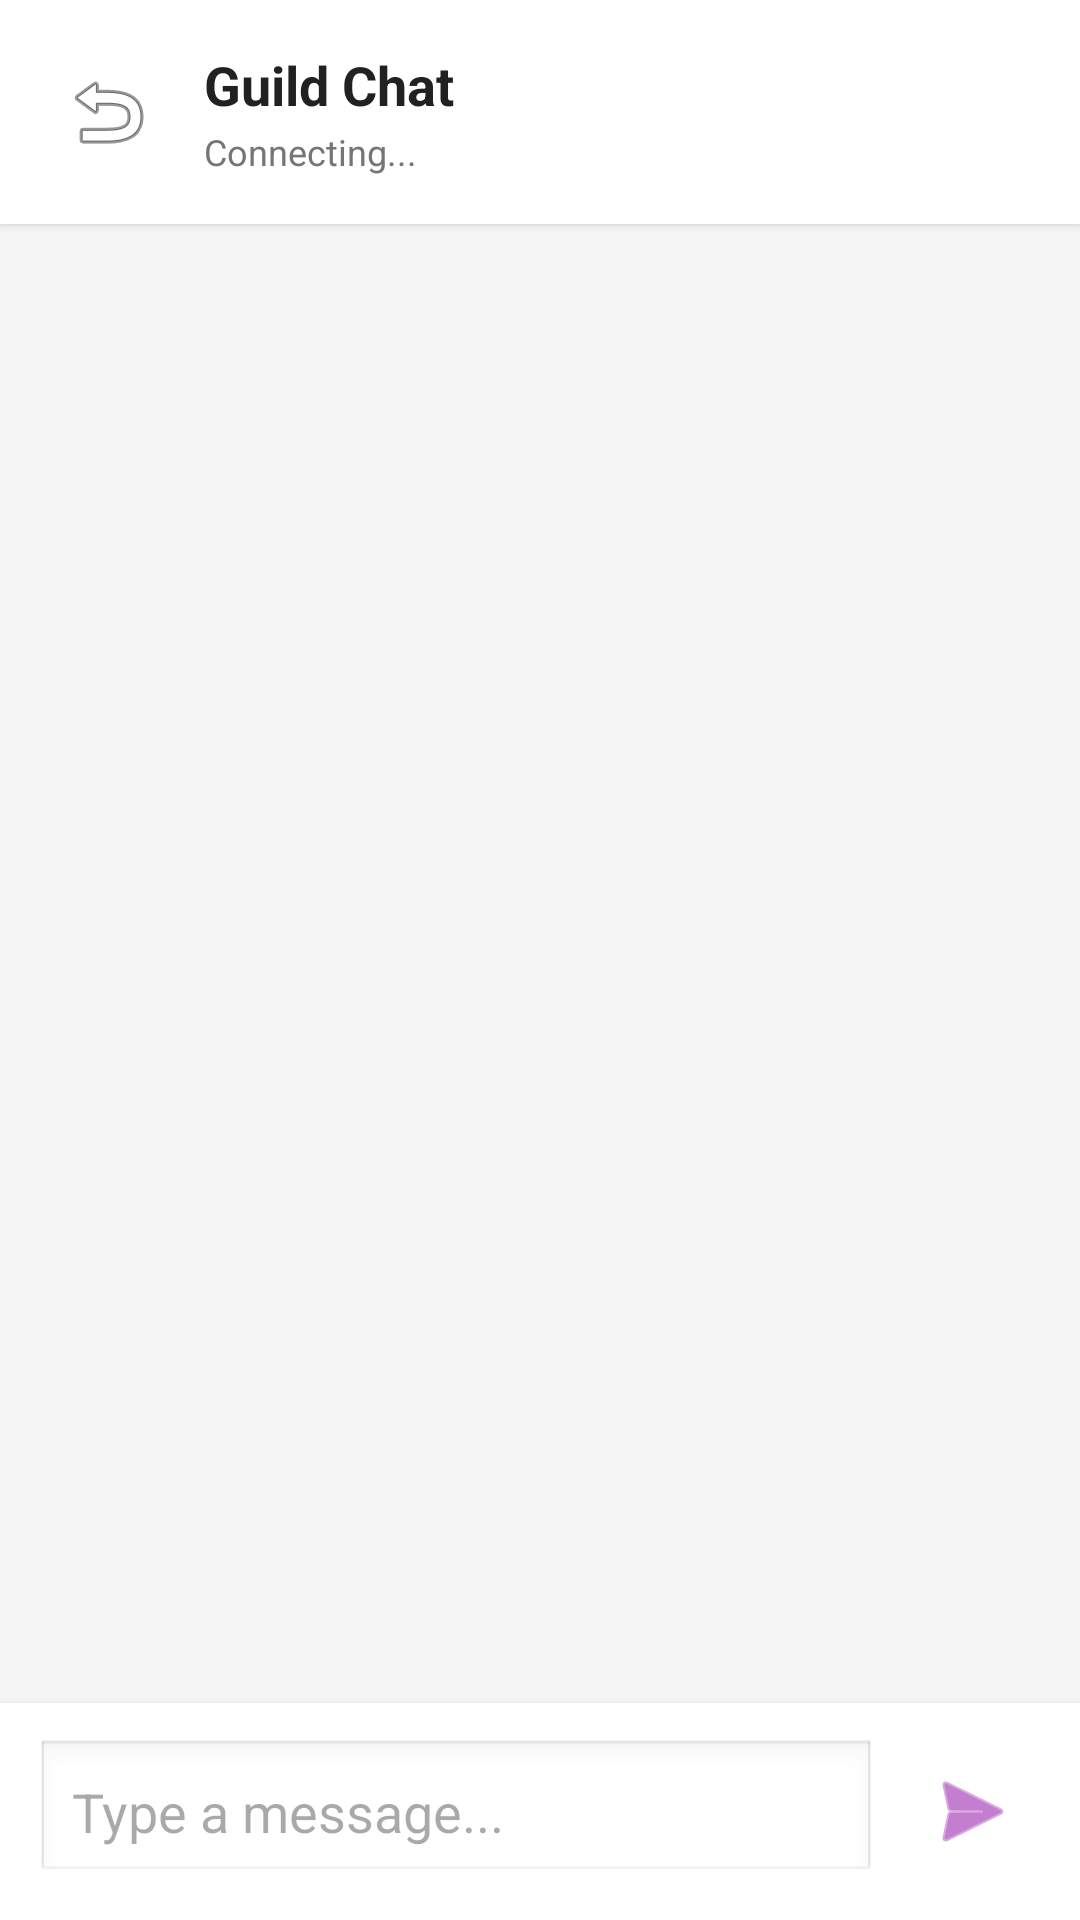

Layout XML and referenced resources for this Android screen:
<!-- AndroidManifest.xml: application theme Theme.Ma_mobile -->
<!-- res/layout/fragment_guild_chat.xml -->
<?xml version="1.0" encoding="utf-8"?>
<LinearLayout xmlns:android="http://schemas.android.com/apk/res/android"
    android:layout_width="match_parent"
    android:layout_height="match_parent"
    android:orientation="vertical"
    android:background="#F5F5F5">

    
    <LinearLayout
        android:layout_width="match_parent"
        android:layout_height="wrap_content"
        android:orientation="horizontal"
        android:padding="16dp"
        android:gravity="center_vertical"
        android:background="#FFFFFF"
        android:elevation="2dp">

        <ImageButton
            android:id="@+id/btn_back"
            android:layout_width="40dp"
            android:layout_height="40dp"
            android:src="@android:drawable/ic_menu_revert"
            android:background="?attr/selectableItemBackgroundBorderless"
            android:contentDescription="Back" />

        <LinearLayout
            android:layout_width="0dp"
            android:layout_height="wrap_content"
            android:layout_weight="1"
            android:orientation="vertical"
            android:layout_marginStart="12dp">

            <TextView
                android:id="@+id/tv_guild_name"
                android:layout_width="wrap_content"
                android:layout_height="wrap_content"
                android:text="Guild Chat"
                android:textSize="18sp"
                android:textStyle="bold"
                android:textColor="#212121" />

            <TextView
                android:id="@+id/tv_connection_status"
                android:layout_width="wrap_content"
                android:layout_height="wrap_content"
                android:text="Connecting..."
                android:textSize="12sp"
                android:textColor="#757575"
                android:layout_marginTop="2dp" />
        </LinearLayout>
    </LinearLayout>

    
    <androidx.recyclerview.widget.RecyclerView
        android:id="@+id/rv_messages"
        android:layout_width="match_parent"
        android:layout_height="0dp"
        android:layout_weight="1"
        android:clipToPadding="false"
        android:paddingTop="8dp"
        android:paddingBottom="8dp" />

    
    <LinearLayout
        android:id="@+id/ll_empty_state"
        android:layout_width="match_parent"
        android:layout_height="0dp"
        android:layout_weight="1"
        android:orientation="vertical"
        android:gravity="center"
        android:visibility="gone">

        <TextView
            android:layout_width="wrap_content"
            android:layout_height="wrap_content"
            android:text="No messages yet"
            android:textSize="16sp"
            android:textColor="#9E9E9E" />

        <TextView
            android:layout_width="wrap_content"
            android:layout_height="wrap_content"
            android:text="Start the conversation!"
            android:textSize="14sp"
            android:textColor="#BDBDBD"
            android:layout_marginTop="4dp" />
    </LinearLayout>

    
    <LinearLayout
        android:layout_width="match_parent"
        android:layout_height="wrap_content"
        android:orientation="horizontal"
        android:padding="12dp"
        android:gravity="center_vertical"
        android:background="#FFFFFF"
        android:elevation="4dp">

        <EditText
            android:id="@+id/et_message"
            android:layout_width="0dp"
            android:layout_height="wrap_content"
            android:layout_weight="1"
            android:hint="Type a message..."
            android:padding="12dp"
            android:background="@android:drawable/edit_text"
            android:maxLines="4"
            android:inputType="textMultiLine|textCapSentences" />

        <ImageButton
            android:id="@+id/btn_send"
            android:layout_width="48dp"
            android:layout_height="48dp"
            android:src="@android:drawable/ic_menu_send"
            android:background="?attr/selectableItemBackgroundBorderless"
            android:tint="#9C27B0"
            android:layout_marginStart="8dp"
            android:contentDescription="Send" />
    </LinearLayout>

    
    <ProgressBar
        android:id="@+id/progress_bar"
        android:layout_width="wrap_content"
        android:layout_height="wrap_content"
        android:layout_gravity="center"
        android:visibility="gone" />

</LinearLayout>
<!-- resources referenced by this layout -->
<resources>
  <style name="Theme.Ma_mobile" parent="Base.Theme.Ma_mobile" />
  <style name="Base.Theme.Ma_mobile" parent="Theme.Material3.DayNight.NoActionBar">
          
          
      </style>
</resources>
